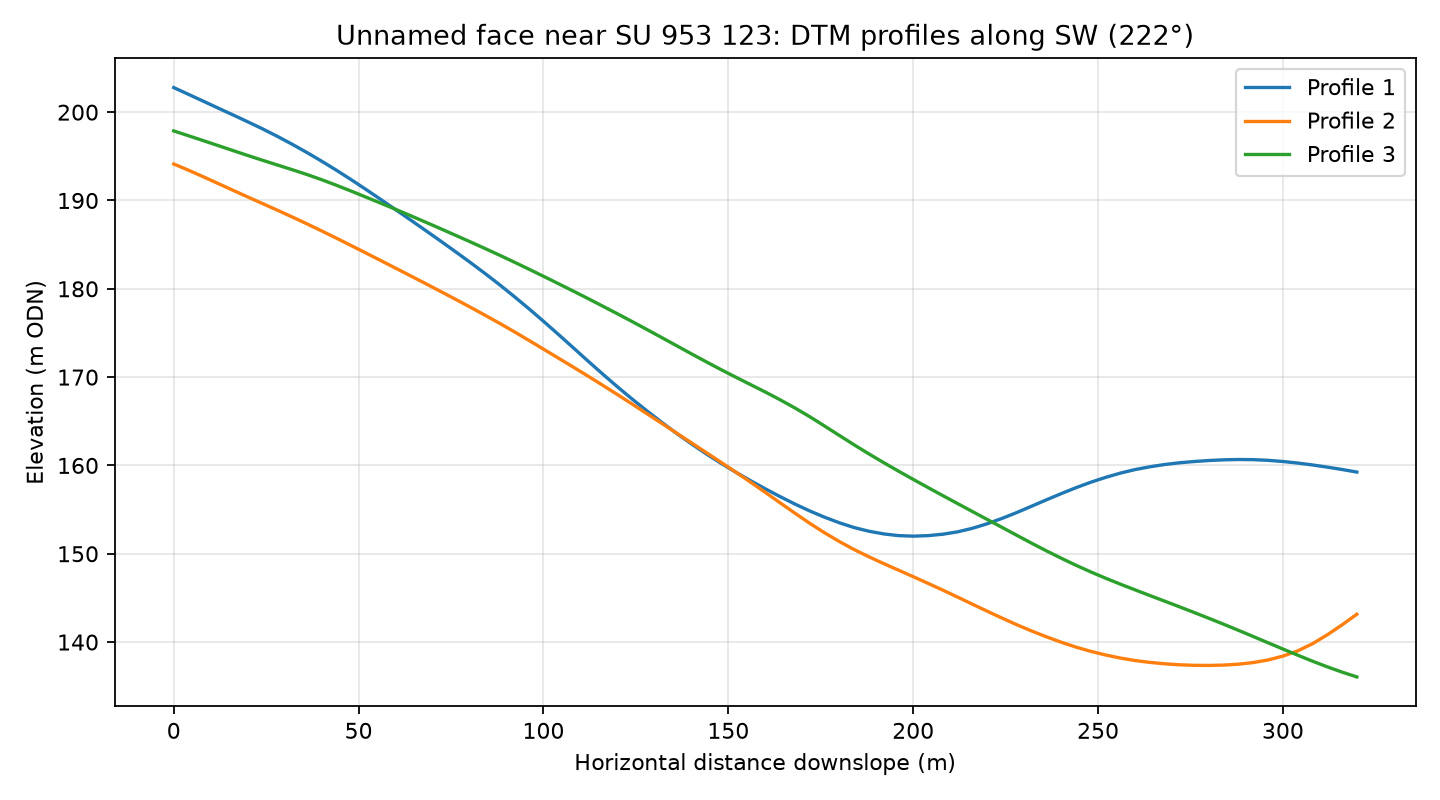

The data file committed next to this chart (first rows):
profile, distance_m, elevation_m
1, 0.0, 202.8
1, 4.0, 202
1, 8.0, 201.2
1, 12.0, 200.5
1, 16.0, 199.7
1, 20.0, 198.9
1, 24.0, 198.1
1, 28.0, 197.3
1, 32.0, 196.4
1, 36.0, 195.4
1, 40.0, 194.5
1, 44.0, 193.4
1, 48.0, 192.4
1, 52.0, 191.2
1, 56.0, 190.1
1, 60.0, 189
1, 64.0, 187.8
1, 68.0, 186.6
1, 72.0, 185.5
1, 76.0, 184.3
1, 80.0, 183
1, 84.0, 181.8
1, 88.0, 180.5
1, 92.0, 179.2
1, 96.0, 177.8
1, 100.0, 176.3
1, 104.0, 174.9
1, 108.0, 173.3
1, 112.0, 171.8
1, 116.0, 170.4
1, 120.0, 168.9
1, 124.0, 167.5
1, 128.0, 166.2
1, 132.0, 164.9
1, 136.0, 163.6
1, 140.0, 162.4
1, 144.0, 161.3
1, 148.0, 160.2
1, 152.0, 159.2
1, 156.0, 158.3
1, 160.0, 157.4
1, 164.0, 156.5
1, 168.0, 155.6
1, 172.0, 154.9
1, 176.0, 154.1
1, 180.0, 153.5
1, 184.0, 153
1, 188.0, 152.6
1, 192.0, 152.2
1, 196.0, 152.1
1, 200.0, 152
1, 204.0, 152.1
1, 208.0, 152.2
1, 212.0, 152.5
1, 216.0, 152.9
1, 220.0, 153.4
1, 224.0, 154
1, 228.0, 154.7
1, 232.0, 155.4
1, 236.0, 156.1
... 183 more rows
